Dataset: ethiopian-dataset-split (GitHub, kedistS/coffee-disease-classification-CNN). Classes: cerscospora, healthy, leaf rust, phoma.

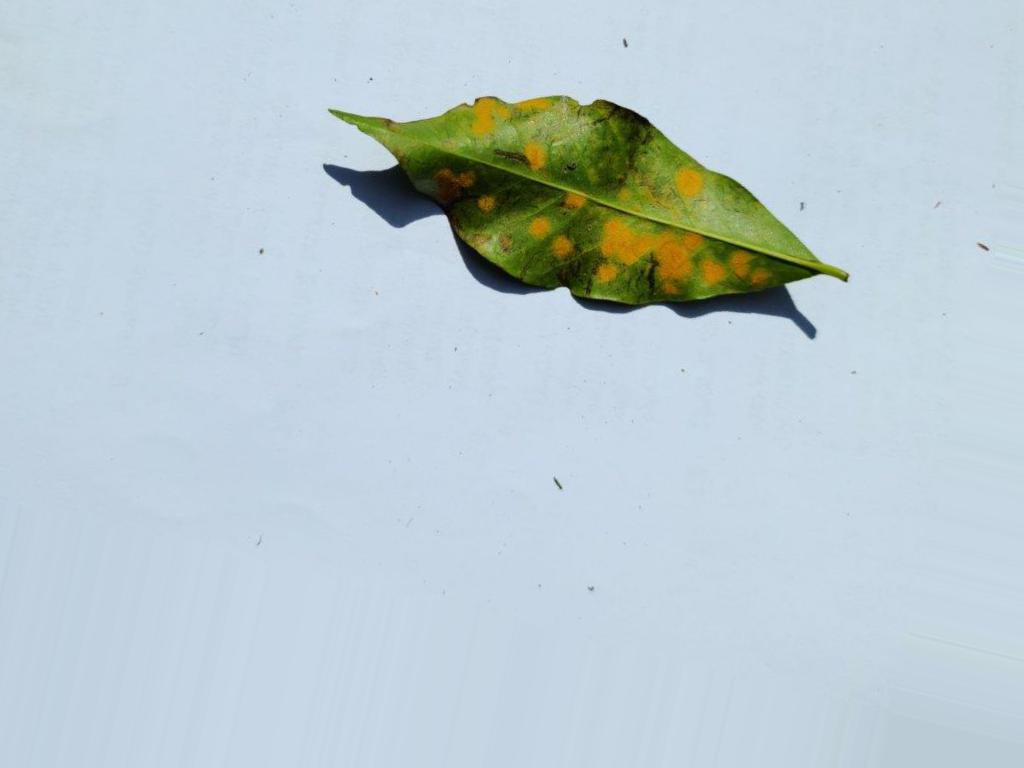
Label: leaf rust

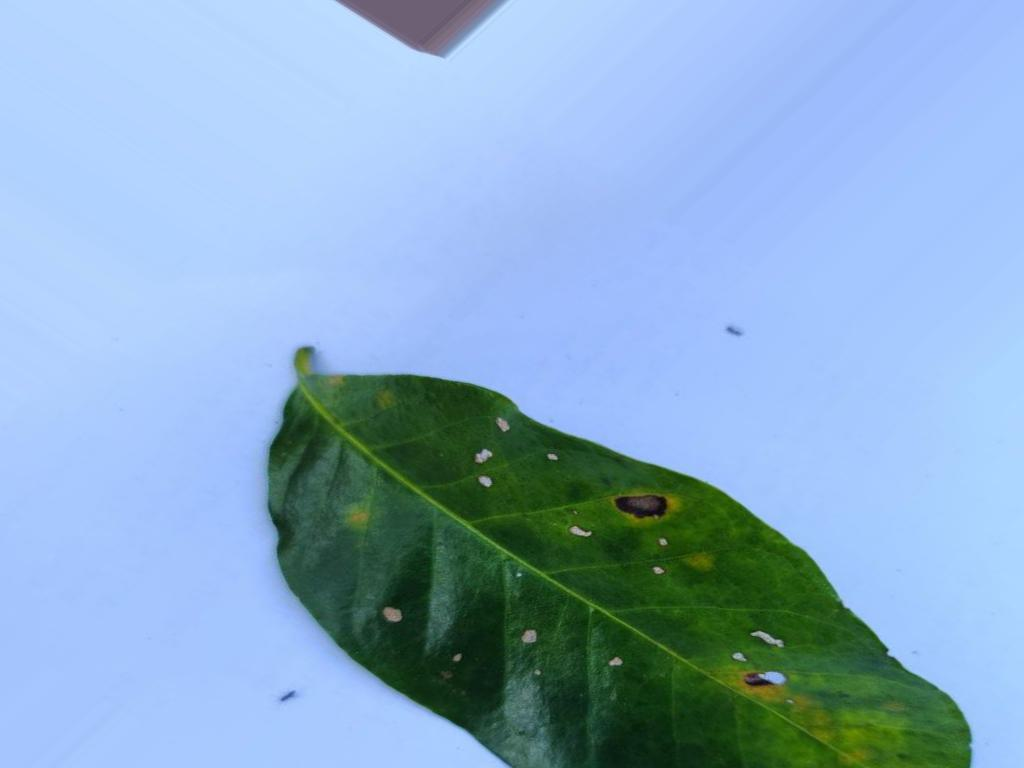
Label: cerscospora

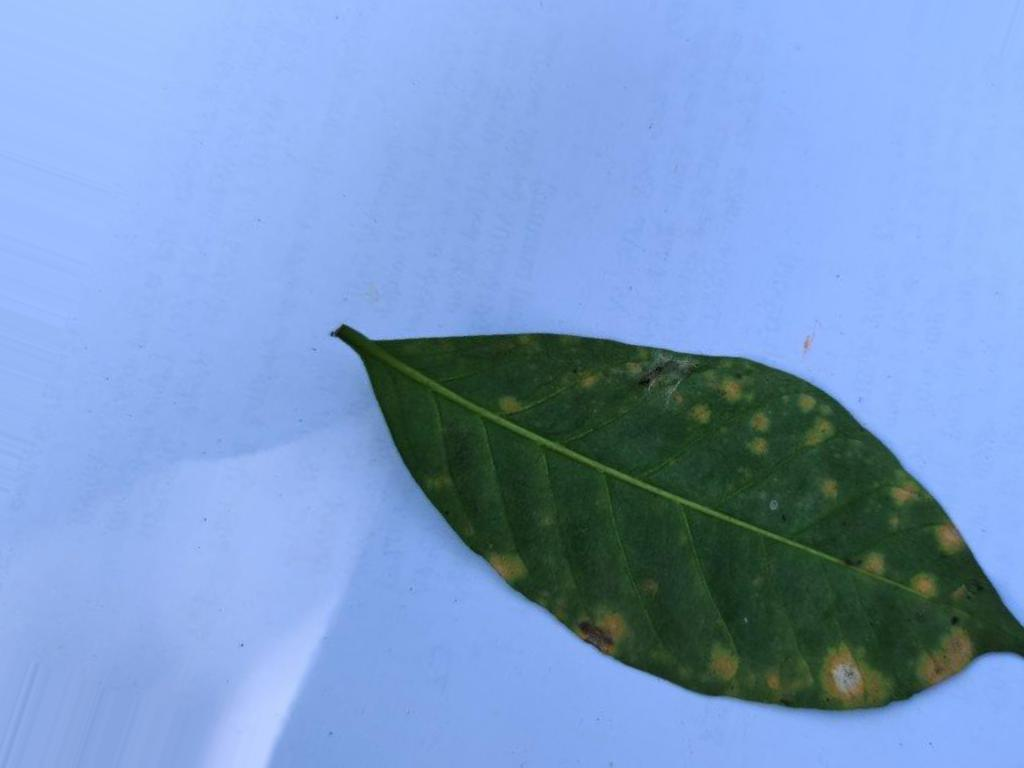
Label: leaf rust

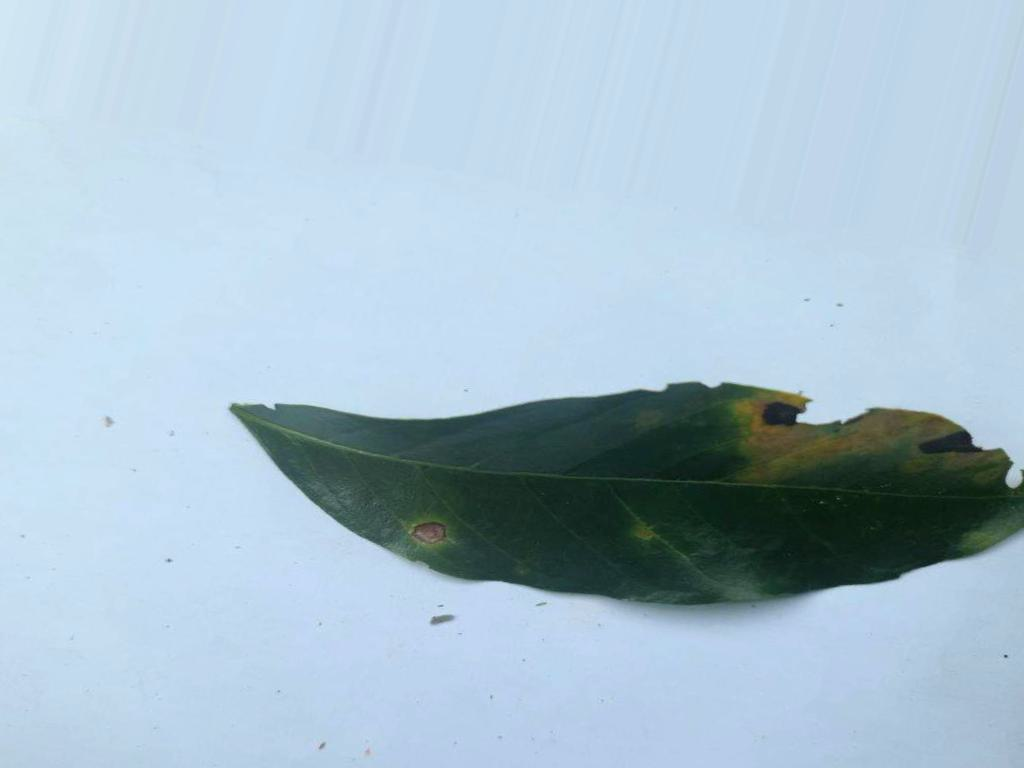
Label: cerscospora

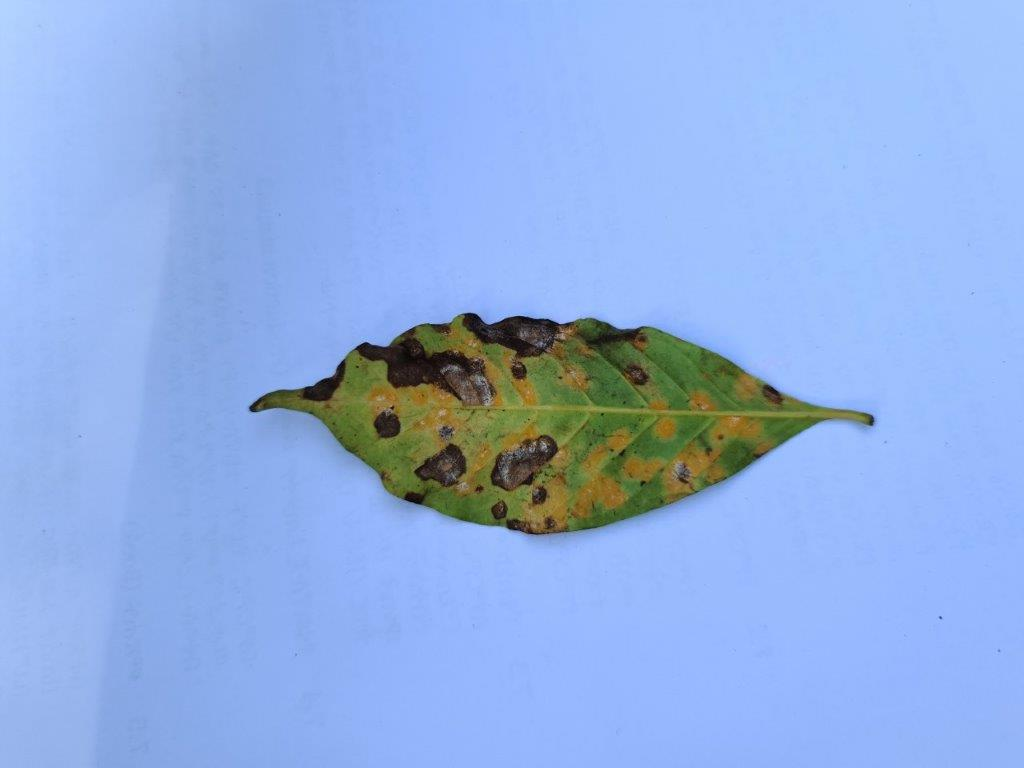
Label: leaf rust

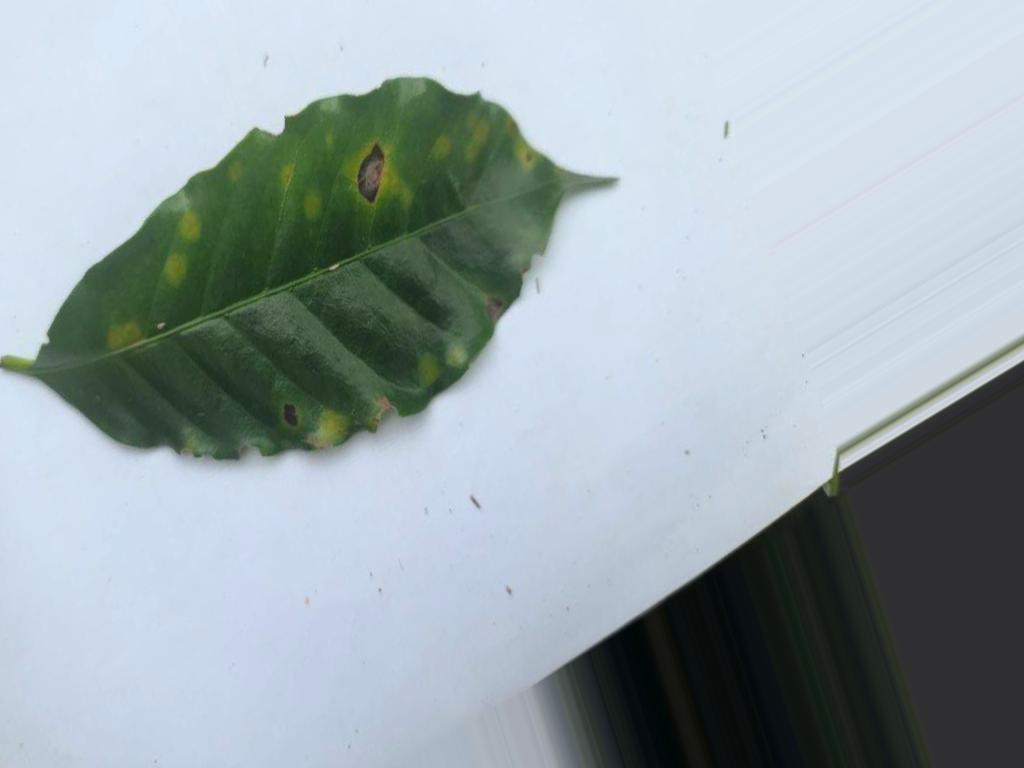
Label: cerscospora
